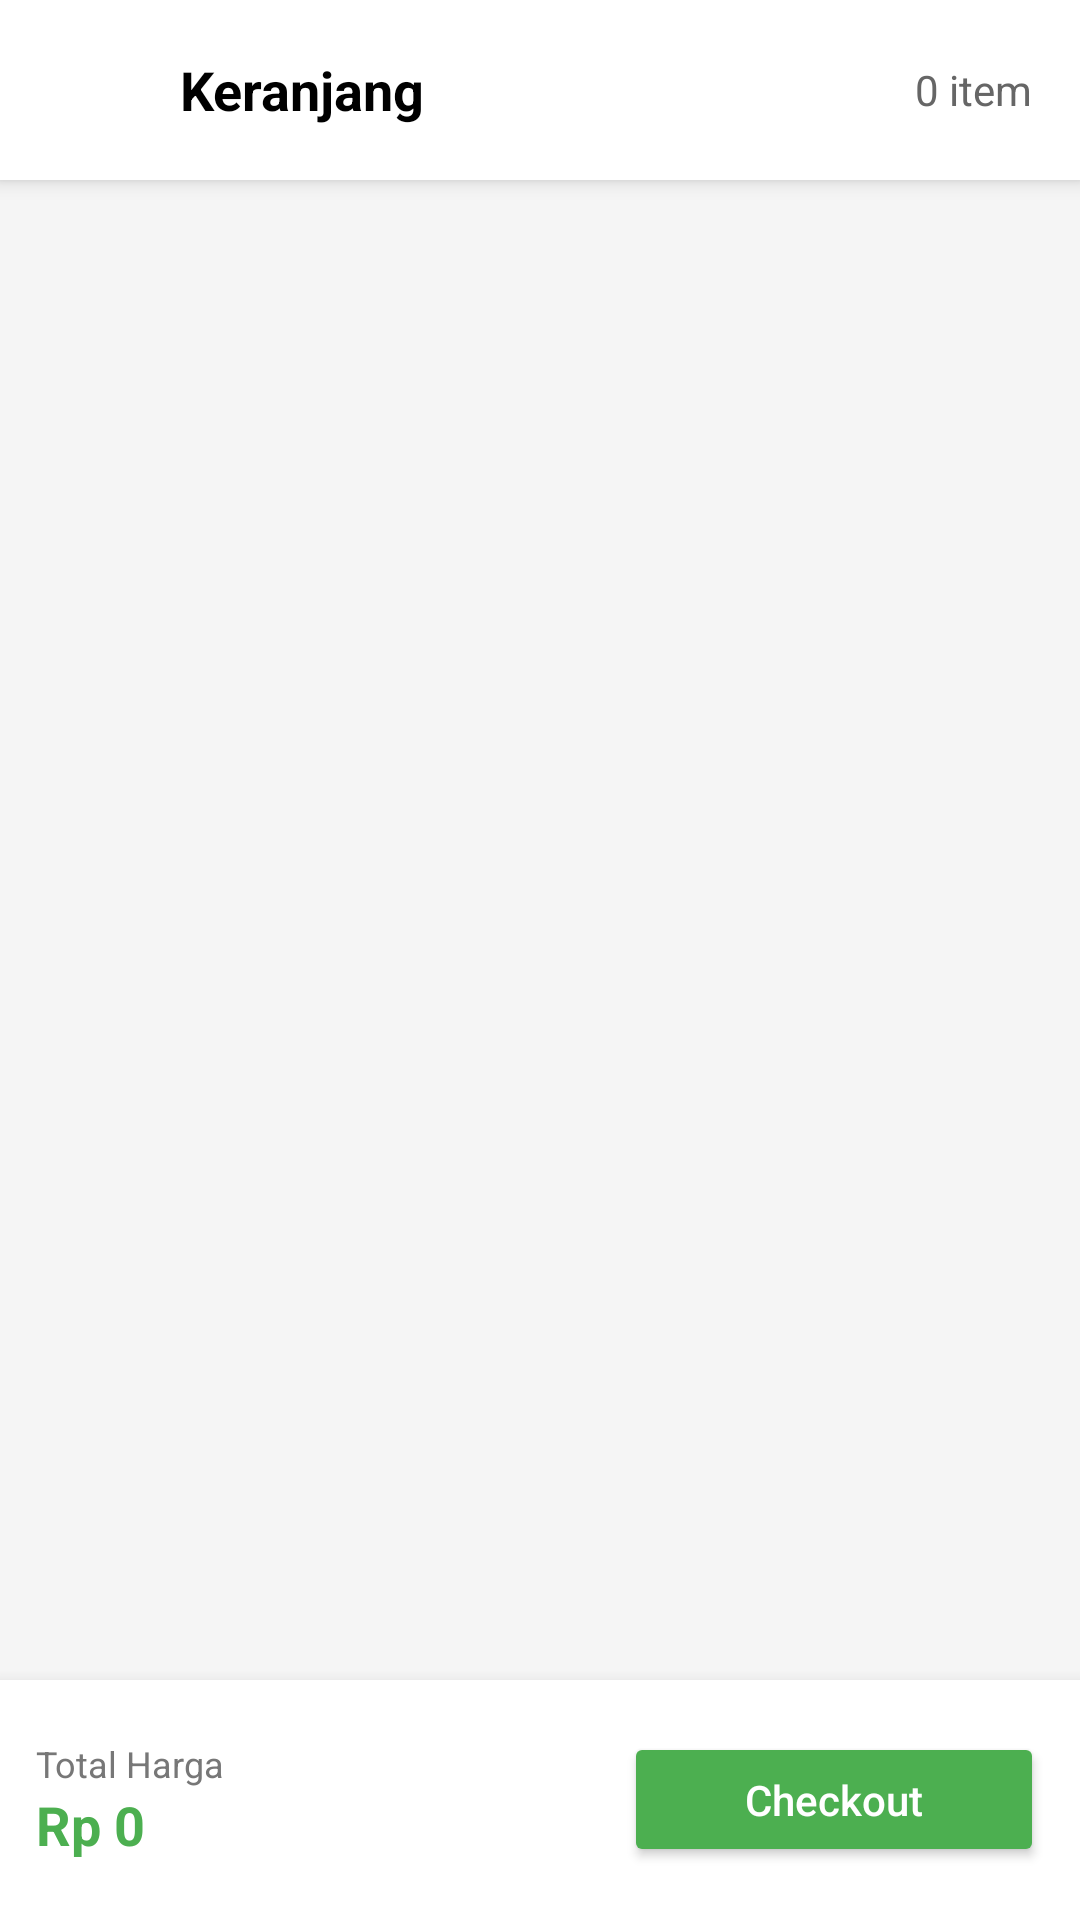

This screen was rendered from an Android layout file. Write that file and the resources it references.
<!-- AndroidManifest.xml: application theme Theme.RecycleMarketplace -->
<!-- res/layout/activity_cart.xml -->
<?xml version="1.0" encoding="utf-8"?>
<androidx.coordinatorlayout.widget.CoordinatorLayout
    xmlns:android="http://schemas.android.com/apk/res/android"
    android:layout_width="match_parent"
    android:layout_height="match_parent"
    android:background="#F5F5F5">

    
    <LinearLayout
        android:id="@+id/header"
        android:layout_width="match_parent"
        android:layout_height="60dp"
        android:orientation="horizontal"
        android:gravity="center_vertical"
        android:padding="16dp"
        android:background="#FFFFFF"
        android:elevation="4dp">

        <ImageView
            android:id="@+id/btnBack"
            android:layout_width="32dp"
            android:layout_height="32dp"
            android:src="@drawable/ic_back"
            android:padding="4dp"
            android:background="?attr/selectableItemBackgroundBorderless"
            android:layout_marginEnd="12dp"/>

        <TextView
            android:layout_width="wrap_content"
            android:layout_height="wrap_content"
            android:text="Keranjang"
            android:textSize="18sp"
            android:textStyle="bold"
            android:textColor="#000"/>

        
        <View
            android:layout_width="0dp"
            android:layout_height="0dp"
            android:layout_weight="1"/>

        
        <TextView
            android:id="@+id/tvItemCount"
            android:layout_width="wrap_content"
            android:layout_height="wrap_content"
            android:text="0 item"
            android:textSize="14sp"
            android:textColor="#666"/>
    </LinearLayout>

    
    <androidx.recyclerview.widget.RecyclerView
        android:id="@+id/rvCart"
        android:layout_width="match_parent"
        android:layout_height="match_parent"
        android:layout_marginTop="60dp"
        android:layout_marginBottom="90dp"
        android:padding="8dp"
        android:clipToPadding="false"/>

    
    <LinearLayout
        android:layout_width="match_parent"
        android:layout_height="80dp"
        android:layout_gravity="bottom"
        android:orientation="horizontal"
        android:padding="12dp"
        android:background="#FFFFFF"
        android:gravity="center_vertical"
        android:elevation="8dp">

        
        <LinearLayout
            android:layout_width="0dp"
            android:layout_height="wrap_content"
            android:layout_weight="1"
            android:orientation="vertical">

            <TextView
                android:layout_width="wrap_content"
                android:layout_height="wrap_content"
                android:text="Total Harga"
                android:textSize="12sp"
                android:textColor="#777"/>

            <TextView
                android:id="@+id/tvTotal"
                android:layout_width="wrap_content"
                android:layout_height="wrap_content"
                android:text="Rp 0"
                android:textSize="18sp"
                android:textStyle="bold"
                android:textColor="#4CAF50"/>
        </LinearLayout>

        
        <Button
            android:id="@+id/btnCheckout"
            android:layout_width="140dp"
            android:layout_height="45dp"
            android:text="Checkout"
            android:textColor="#FFFFFF"
            android:textAllCaps="false"
            android:backgroundTint="#4CAF50"/>
    </LinearLayout>

</androidx.coordinatorlayout.widget.CoordinatorLayout>
<!-- resources referenced by this layout -->
<resources>
  <style name="Theme.RecycleMarketplace" parent="Theme.MaterialComponents.DayNight.NoActionBar">
          <item name="colorPrimary">@color/purple_500</item>
          <item name="colorPrimaryVariant">@color/purple_700</item>
          <item name="colorOnPrimary">@color/white</item>
          <item name="colorSecondary">@color/teal_200</item>
          <item name="colorSecondaryVariant">@color/teal_700</item>
          <item name="colorOnSecondary">@color/black</item>
          <item name="android:statusBarColor">?attr/colorPrimaryVariant</item>
      </style>
  <color name="purple_500">#FF6200EE</color>
  <color name="purple_700">#FF3700B3</color>
  <color name="white">#FFFFFFFF</color>
  <color name="teal_200">#FF03DAC5</color>
  <color name="teal_700">#FF018786</color>
  <color name="black">#FF000000</color>
</resources>
